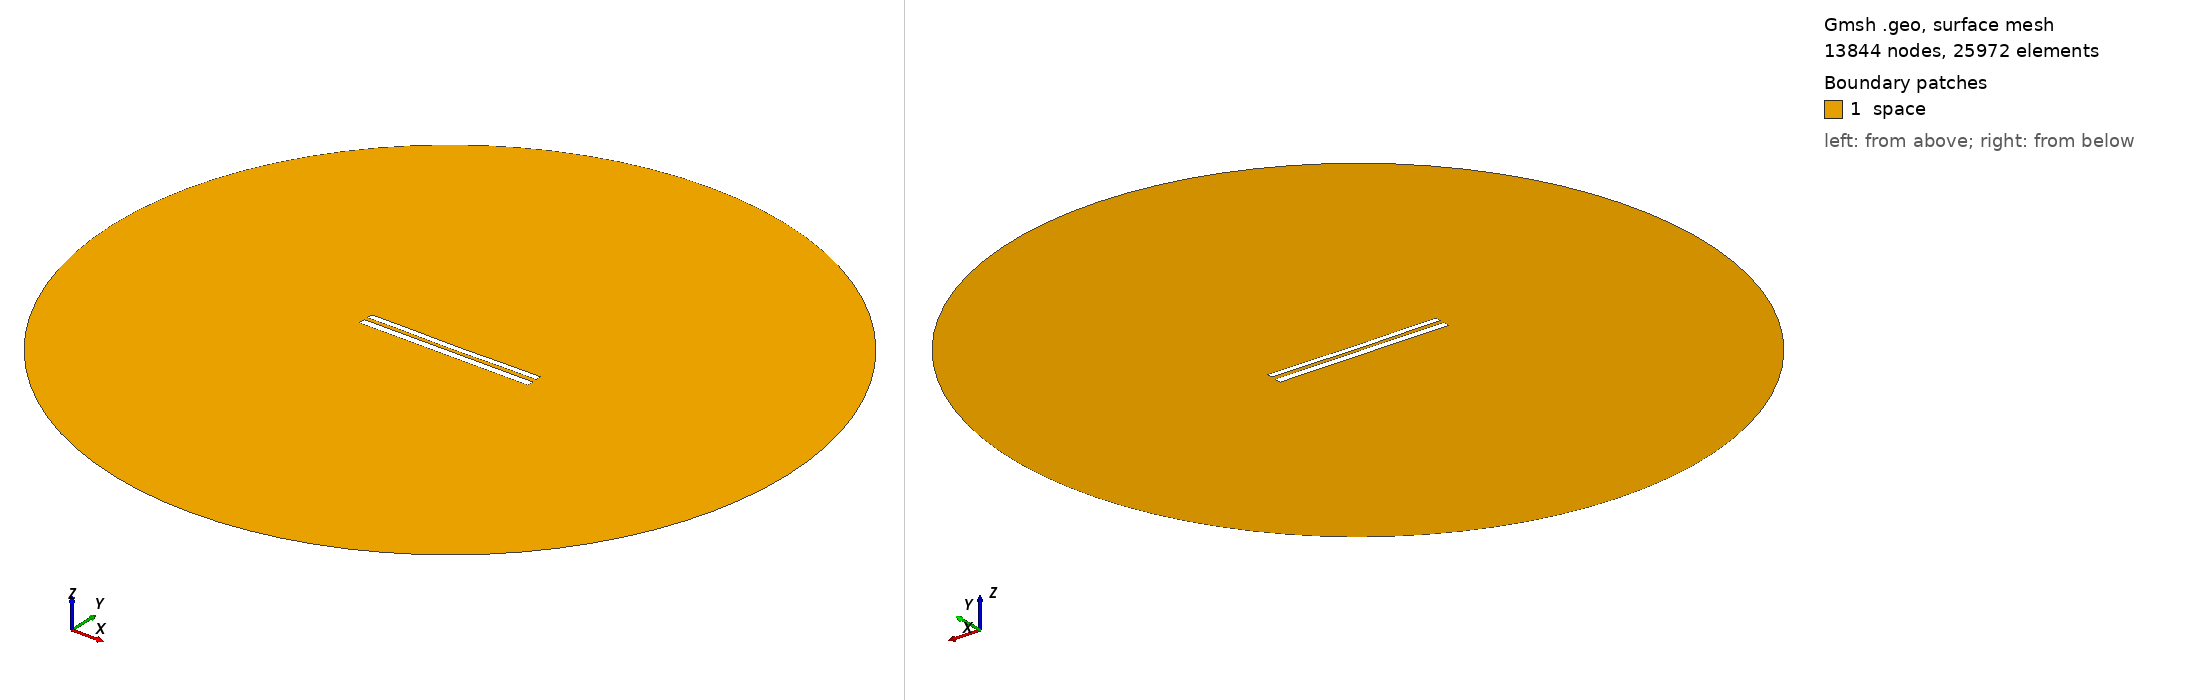

Gmsh geometry script, surface-meshed: 13844 nodes, 25972 surface elements. Boundary patches (legend numbers): 1 space. Left view from above one corner, right view from below the opposite corner. Legend entries are the model's physical surfaces. The drawing asked Gmsh for element sizes between 1% and 20% of the model's largest extent; the script's own settings can give other sizes.

=== 8514.geo (drawn) ===
//---------------------------------------
// Geometry kernel
//---------------------------------------

SetFactory("OpenCASCADE");



//---------------------------------------
// Parameters of the geometry
//---------------------------------------

// Overetch of the upper plate
overetch = 0.25;

// Distance between the plates
distance = 2.25;

// Discretization over the x axis (for the deformation)
nx = 50; 

// Length of the plate
L = 100 - overetch; 

// Number of modes
n = 4; 

// 1st mode coefficient
coeff(1) = 0.07499999999999998;
beta(1) = 0.596864 * 3.1415926535 / L;

// 2nd mode coefficient
coeff(2) = -0.15;
beta(2) = 1.49418 * 3.1415926535 / L;

// 3rd mode coefficient
coeff(3) = 0.0;
beta(3) = 2.50025 * 3.1415926535 / L;

// 4th mode coefficient
coeff(4) = 0.07499999999999998;
beta(4) = 3.49999 * 3.1415926535 / L;



//---------------------------------------
// Upper plate (deformed rectangle)
//---------------------------------------

// Coordiantes of the upper plate
xmin = -50;
xmax = 50 - overetch;

// Height of the upper plate
yheight = 4 - 2 * overetch;

// Indexes of the points
UpperID[] = {};
LowerID[] = {};
LeftID[] = {};
RightID[] = {};

// Point index
p = 1;

// Horizontal edges
For i In {1:nx}
    x = xmin + (i-1)*(xmax - xmin)/(nx-1);

    y_bottom = distance / 2 + overetch;
    For j In {1:n}
        C = (Cosh(beta(j)*L) + Cos(beta(j)*L)) / (Sinh(beta(j)*L) + Sin(beta(j)*L));
        y_bottom  = y_bottom + coeff(j) * (Cosh(beta(j)*(x+50)) - Cos(beta(j)*(x+50)) - C * (Sinh(beta(j)*(x+50)) - Sin(beta(j)*(x+50))));
    EndFor

    y_top = y_bottom + yheight;

    Point(p) = {x, y_top, 0, 1.0};
    UpperID[i] = p;
    p = p + 1;

    Point(p) = {x, y_bottom, 0, 1.0};
    LowerID[i] = p;
    p = p + 1;
EndFor

// Create point lists
UpperPts[] = {}; LowerPts[] = {};
For i In {1:nx}
  UpperPts[] += {UpperID[i]};
  LowerPts[] += {LowerID[i]};
EndFor

// Build splines
Spline(1) = {UpperPts[]};
Spline(2) = {LowerPts[]};
Line(3) = {LowerPts[nx-1], UpperPts[nx-1]};
Line(4) = {LowerPts[0], UpperPts[0]};

// Build the plane surface
Curve Loop(1) = {2, 3, -1, -4};
Plane Surface(1) = {1};



//---------------------------------------
// Lower plate (rectangle)
//---------------------------------------

// Vertices
Point(1001) = {-50, -1, 0, 1.0};
Point(1002) = { 50, -1, 0, 1.0};
Point(1003) = { 50,  -5, 0, 1.0};
Point(1004) = {-50,  -5, 0, 1.0};

// Edges
Line(5) = {1001, 1002};
Line(6) = {1002, 1003};
Line(7) = {1003, 1004};
Line(8) = {1004, 1001};

// Plane surface
Line Loop(2) = {5, 6, 7, 8};
Plane Surface(2) = {2}; 



//---------------------------------------
// Outer (fictious) boundary
//---------------------------------------

// Points
Point(1005) = {0, 0, 0};       // Center
Point(1006) = {200, 0, 0};     // Start point
Point(1007) = {0, 200, 0};     // 90 degrees
Point(1008) = {-200, 0, 0};    // 180 degrees
Point(1009) = {0, -200, 0};    // 270 degrees

// Circle arcs (each needs start, center, end)
Circle(9) = {1006, 1005, 1007};
Circle(10) = {1007, 1005, 1008};
Circle(11) = {1008, 1005, 1009};
Circle(12) = {1009, 1005, 1006};

// Plane surface for the entire domain
Curve Loop(3) = {9, 10, 11, 12};
Surface(3) = {3};

// Subtract the plates from the whole domain to obtain the actual domain where we want to solve the equations
BooleanDifference{ Surface{3}; Delete; }{ Surface{1}; Surface{2}; Delete; }




//---------------------------------------
// Transfinite Lines/Curves
//---------------------------------------

// Set the number of points on the boundaries
r = 7;

// Plates
Transfinite Curve {1, 2} = 50*r Using Progression 1;
Transfinite Curve {3, 4} = 2*r Using Progression 1;
Transfinite Line {5, 7} = 50*r Using Progression 1;
Transfinite Line {6, 8} = 2*r Using Progression 1;

// Outer boundary
Transfinite Line {9, 10, 11, 12} = 20 Using Progression 1;



//---------------------------------------
// Physical groups
//---------------------------------------                

// Physical curves (boundaries)
Physical Line("force_segment", 10) = {2};
Physical Line("upper_plate", 11) = {1, 3, 4};
Physical Line("lower_plate", 12) = {5, 6, 7, 8};
Physical Line("boundary", 20) = {9, 10, 11, 12};

// Physical Surfaces
Physical Surface("space", 30) = {3};



//---------------------------------------
// 6. Generate the Mesh
//---------------------------------------

// 2D mesh generation
Mesh 2;
